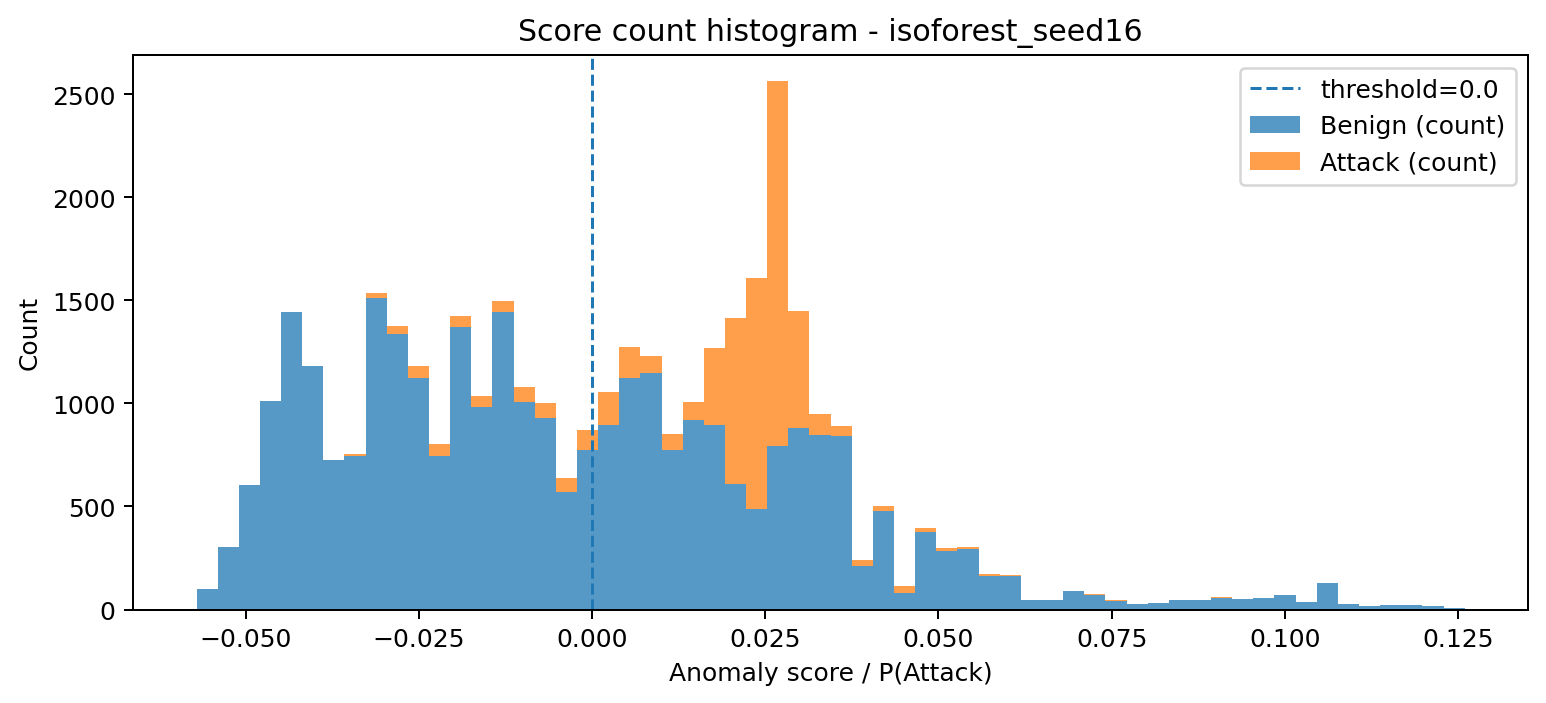

Data behind this chart, as committed beside it:
bin_left, bin_right, midpoint, count_benign, count_attack, count_total
-0.05714, -0.05409, -0.05561, 100, 0, 100
-0.05409, -0.05104, -0.05256, 304, 0, 304
-0.05104, -0.04798, -0.04951, 605, 0, 605
-0.04798, -0.04493, -0.04646, 1012, 0, 1012
-0.04493, -0.04188, -0.04341, 1444, 0, 1444
-0.04188, -0.03883, -0.04035, 1180, 0, 1180
-0.03883, -0.03578, -0.0373, 724, 0, 724
-0.03578, -0.03272, -0.03425, 747, 9, 756
-0.03272, -0.02967, -0.0312, 1512, 24, 1536
-0.02967, -0.02662, -0.02814, 1335, 43, 1378
-0.02662, -0.02357, -0.02509, 1123, 59, 1182
-0.02357, -0.02051, -0.02204, 746, 56, 802
-0.02051, -0.01746, -0.01899, 1369, 55, 1424
-0.01746, -0.01441, -0.01594, 981, 53, 1034
-0.01441, -0.01136, -0.01288, 1442, 56, 1498
-0.01136, -0.008306, -0.009832, 1005, 75, 1080
-0.008306, -0.005253, -0.00678, 929, 75, 1004
-0.005253, -0.002201, -0.003727, 570, 68, 638
-0.002201, 0.000851, -0.0006751, 775, 94, 869
0.000851, 0.003903, 0.002377, 893, 161, 1054
0.003903, 0.006955, 0.005429, 1121, 154, 1275
0.006955, 0.01001, 0.008481, 1147, 83, 1230
0.01001, 0.01306, 0.01153, 776, 74, 850
0.01306, 0.01611, 0.01459, 920, 89, 1009
0.01611, 0.01916, 0.01764, 893, 375, 1268
0.01916, 0.02222, 0.02069, 611, 803, 1414
0.02222, 0.02527, 0.02374, 486, 1121, 1607
0.02527, 0.02832, 0.02679, 793, 1769, 2562
0.02832, 0.03137, 0.02985, 881, 567, 1448
0.03137, 0.03443, 0.0329, 847, 100, 947
0.03443, 0.03748, 0.03595, 844, 46, 890
0.03748, 0.04053, 0.039, 209, 32, 241
0.04053, 0.04358, 0.04206, 477, 25, 502
0.04358, 0.04663, 0.04511, 80, 34, 114
0.04663, 0.04969, 0.04816, 375, 20, 395
0.04969, 0.05274, 0.05121, 284, 15, 299
0.05274, 0.05579, 0.05426, 295, 7, 302
0.05579, 0.05884, 0.05732, 163, 7, 170
0.05884, 0.06189, 0.06037, 164, 4, 168
0.06189, 0.06495, 0.06342, 44, 2, 46
0.06495, 0.068, 0.06647, 44, 2, 46
0.068, 0.07105, 0.06953, 88, 4, 92
0.07105, 0.0741, 0.07258, 70, 4, 74
0.0741, 0.07716, 0.07563, 43, 1, 44
0.07716, 0.08021, 0.07868, 28, 1, 29
0.08021, 0.08326, 0.08173, 30, 1, 31
0.08326, 0.08631, 0.08479, 45, 2, 47
0.08631, 0.08936, 0.08784, 46, 1, 47
0.08936, 0.09242, 0.09089, 57, 3, 60
0.09242, 0.09547, 0.09394, 49, 3, 52
0.09547, 0.09852, 0.097, 56, 0, 56
0.09852, 0.1016, 0.1, 70, 1, 71
0.1016, 0.1046, 0.1031, 36, 1, 37
0.1046, 0.1077, 0.1062, 128, 0, 128
0.1077, 0.1107, 0.1092, 27, 0, 27
0.1107, 0.1138, 0.1123, 17, 1, 18
0.1138, 0.1168, 0.1153, 22, 0, 22
0.1168, 0.1199, 0.1184, 23, 0, 23
0.1199, 0.1229, 0.1214, 16, 0, 16
0.1229, 0.126, 0.1245, 8, 0, 8
